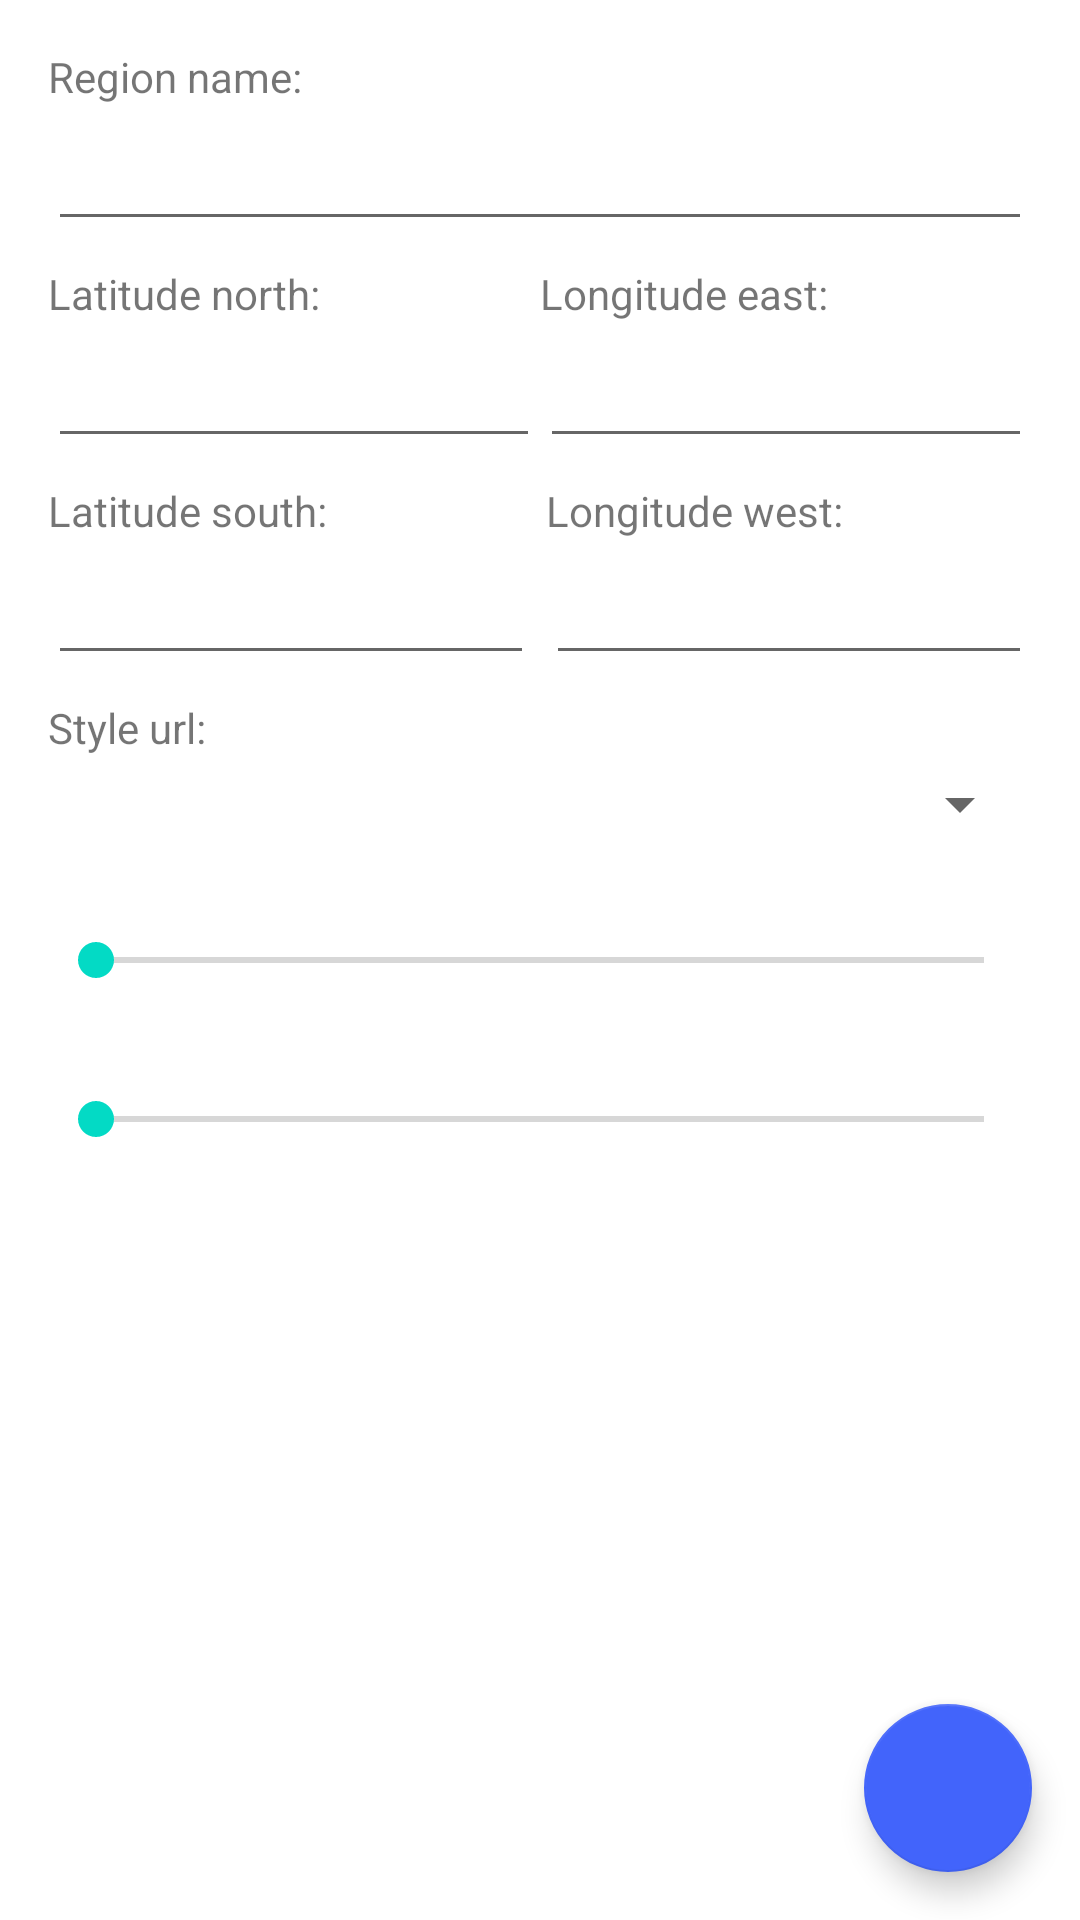

Android layout source for this screen:
<!-- AndroidManifest.xml: application theme Theme.OfflineApiDemo -->
<!-- res/layout/activity_offline_download.xml -->
<?xml version="1.0" encoding="utf-8"?>
<androidx.coordinatorlayout.widget.CoordinatorLayout
    xmlns:android="http://schemas.android.com/apk/res/android"
    xmlns:app="http://schemas.android.com/apk/res-auto"
    android:id="@+id/coordinator_layout"
    android:layout_width="match_parent"
    android:layout_height="match_parent"
    android:orientation="vertical">

    <androidx.core.widget.NestedScrollView
        android:layout_width="match_parent"
        android:layout_height="match_parent">

        <LinearLayout
            android:layout_width="match_parent"
            android:layout_height="match_parent"
            android:orientation="vertical"
            android:padding="16dp">

            <TextView
                android:layout_width="match_parent"
                android:layout_height="wrap_content"
                android:layout_marginBottom="4dp"
                android:text="Region name:"/>

            <EditText
                android:id="@+id/editTextRegionName"
                android:layout_width="match_parent"
                android:layout_height="wrap_content"
                android:layout_marginBottom="8dp"/>

            <LinearLayout
                android:layout_width="match_parent"
                android:layout_height="wrap_content"
                android:layout_marginBottom="8dp"
                android:orientation="horizontal"
                android:weightSum="2">

                <LinearLayout
                    android:layout_width="0dp"
                    android:layout_height="wrap_content"
                    android:layout_weight="1"
                    android:orientation="vertical">

                    <TextView
                        android:layout_width="match_parent"
                        android:layout_height="wrap_content"
                        android:layout_marginBottom="4dp"
                        android:text="Latitude north:"/>

                    <EditText
                        android:id="@+id/editTextLatNorth"
                        android:layout_width="match_parent"
                        android:layout_height="wrap_content"
                        android:ellipsize="end"
                        android:inputType="numberDecimal"
                        android:maxLines="1"/>

                </LinearLayout>

                <LinearLayout
                    android:layout_width="0dp"
                    android:layout_height="wrap_content"
                    android:layout_weight="1"
                    android:orientation="vertical">

                    <TextView
                        android:layout_width="match_parent"
                        android:layout_height="wrap_content"
                        android:layout_marginBottom="4dp"
                        android:text="Longitude east:"/>

                    <EditText
                        android:id="@+id/editTextLonEast"
                        android:layout_width="match_parent"
                        android:layout_height="wrap_content"
                        android:ellipsize="end"
                        android:inputType="numberDecimal"
                        android:maxLines="1"/>

                </LinearLayout>

            </LinearLayout>

            <LinearLayout
                android:layout_width="match_parent"
                android:layout_height="wrap_content"
                android:layout_marginBottom="8dp"
                android:orientation="horizontal"
                android:weightSum="2">

                <LinearLayout
                    android:layout_width="0dp"
                    android:layout_height="wrap_content"
                    android:layout_weight="1"
                    android:orientation="vertical"
                    android:paddingRight="2dp">

                    <TextView
                        android:layout_width="match_parent"
                        android:layout_height="wrap_content"
                        android:layout_marginBottom="4dp"
                        android:text="Latitude south:"/>

                    <EditText
                        android:id="@+id/editTextLatSouth"
                        android:layout_width="match_parent"
                        android:layout_height="wrap_content"
                        android:ellipsize="end"
                        android:inputType="numberDecimal"
                        android:maxLines="1"/>

                </LinearLayout>

                <LinearLayout
                    android:layout_width="0dp"
                    android:layout_height="wrap_content"
                    android:layout_weight="1"
                    android:orientation="vertical"
                    android:paddingLeft="2dp">

                    <TextView
                        android:layout_width="match_parent"
                        android:layout_height="wrap_content"
                        android:layout_marginBottom="4dp"
                        android:text="Longitude west:"/>

                    <EditText
                        android:id="@+id/editTextLonWest"
                        android:layout_width="match_parent"
                        android:layout_height="wrap_content"
                        android:ellipsize="end"
                        android:inputType="numberDecimal"
                        android:maxLines="1"/>

                </LinearLayout>

            </LinearLayout>

            <TextView
                android:layout_width="match_parent"
                android:layout_height="wrap_content"
                android:layout_marginBottom="4dp"
                android:text="Style url:"/>

            <Spinner
                android:id="@+id/spinnerStyleUrl"
                android:layout_width="match_parent"
                android:layout_height="wrap_content"
                android:layout_marginBottom="8dp"/>

            <TextView
                android:id="@+id/textViewMinText"
                android:layout_width="match_parent"
                android:layout_height="wrap_content"
                android:layout_marginBottom="4dp"/>

            <SeekBar
                android:id="@+id/seekbarMinZoom"
                android:layout_width="match_parent"
                android:layout_height="wrap_content"
                android:layout_marginBottom="12dp"/>

            <TextView
                android:id="@+id/textViewMaxText"
                android:layout_width="match_parent"
                android:layout_height="wrap_content"
                android:layout_marginBottom="4dp"/>

            <SeekBar
                android:id="@+id/seekbarMaxZoom"
                android:layout_width="match_parent"
                android:layout_height="wrap_content"
                android:layout_marginBottom="12dp"/>

        </LinearLayout>

    </androidx.core.widget.NestedScrollView>

    <com.google.android.material.floatingactionbutton.FloatingActionButton
        android:id="@+id/fabStartDownload"
        android:layout_width="wrap_content"
        android:layout_height="wrap_content"
        android:layout_gravity="end|bottom"
        android:layout_margin="16dp"
        android:src="@drawable/ic_save"
        android:tint="@android:color/white"
        app:backgroundTint="@color/colorPrimary"/>

</androidx.coordinatorlayout.widget.CoordinatorLayout>
<!-- resources referenced by this layout -->
<resources>
  <color name="colorPrimary">#4264fb</color>
  <style name="Theme.OfflineApiDemo" parent="Theme.MaterialComponents.DayNight.DarkActionBar">
          
          <item name="colorPrimary">@color/purple_500</item>
          <item name="colorPrimaryVariant">@color/purple_700</item>
          <item name="colorOnPrimary">@color/white</item>
          
          <item name="colorSecondary">@color/teal_200</item>
          <item name="colorSecondaryVariant">@color/teal_700</item>
          <item name="colorOnSecondary">@color/black</item>
          
          <item name="android:statusBarColor" tools:targetApi="l">?attr/colorPrimaryVariant</item>
          
      </style>
  <color name="purple_500">#FF6200EE</color>
  <color name="purple_700">#FF3700B3</color>
  <color name="white">#FFFFFFFF</color>
  <color name="teal_200">#FF03DAC5</color>
  <color name="teal_700">#FF018786</color>
  <color name="black">#FF000000</color>
</resources>
